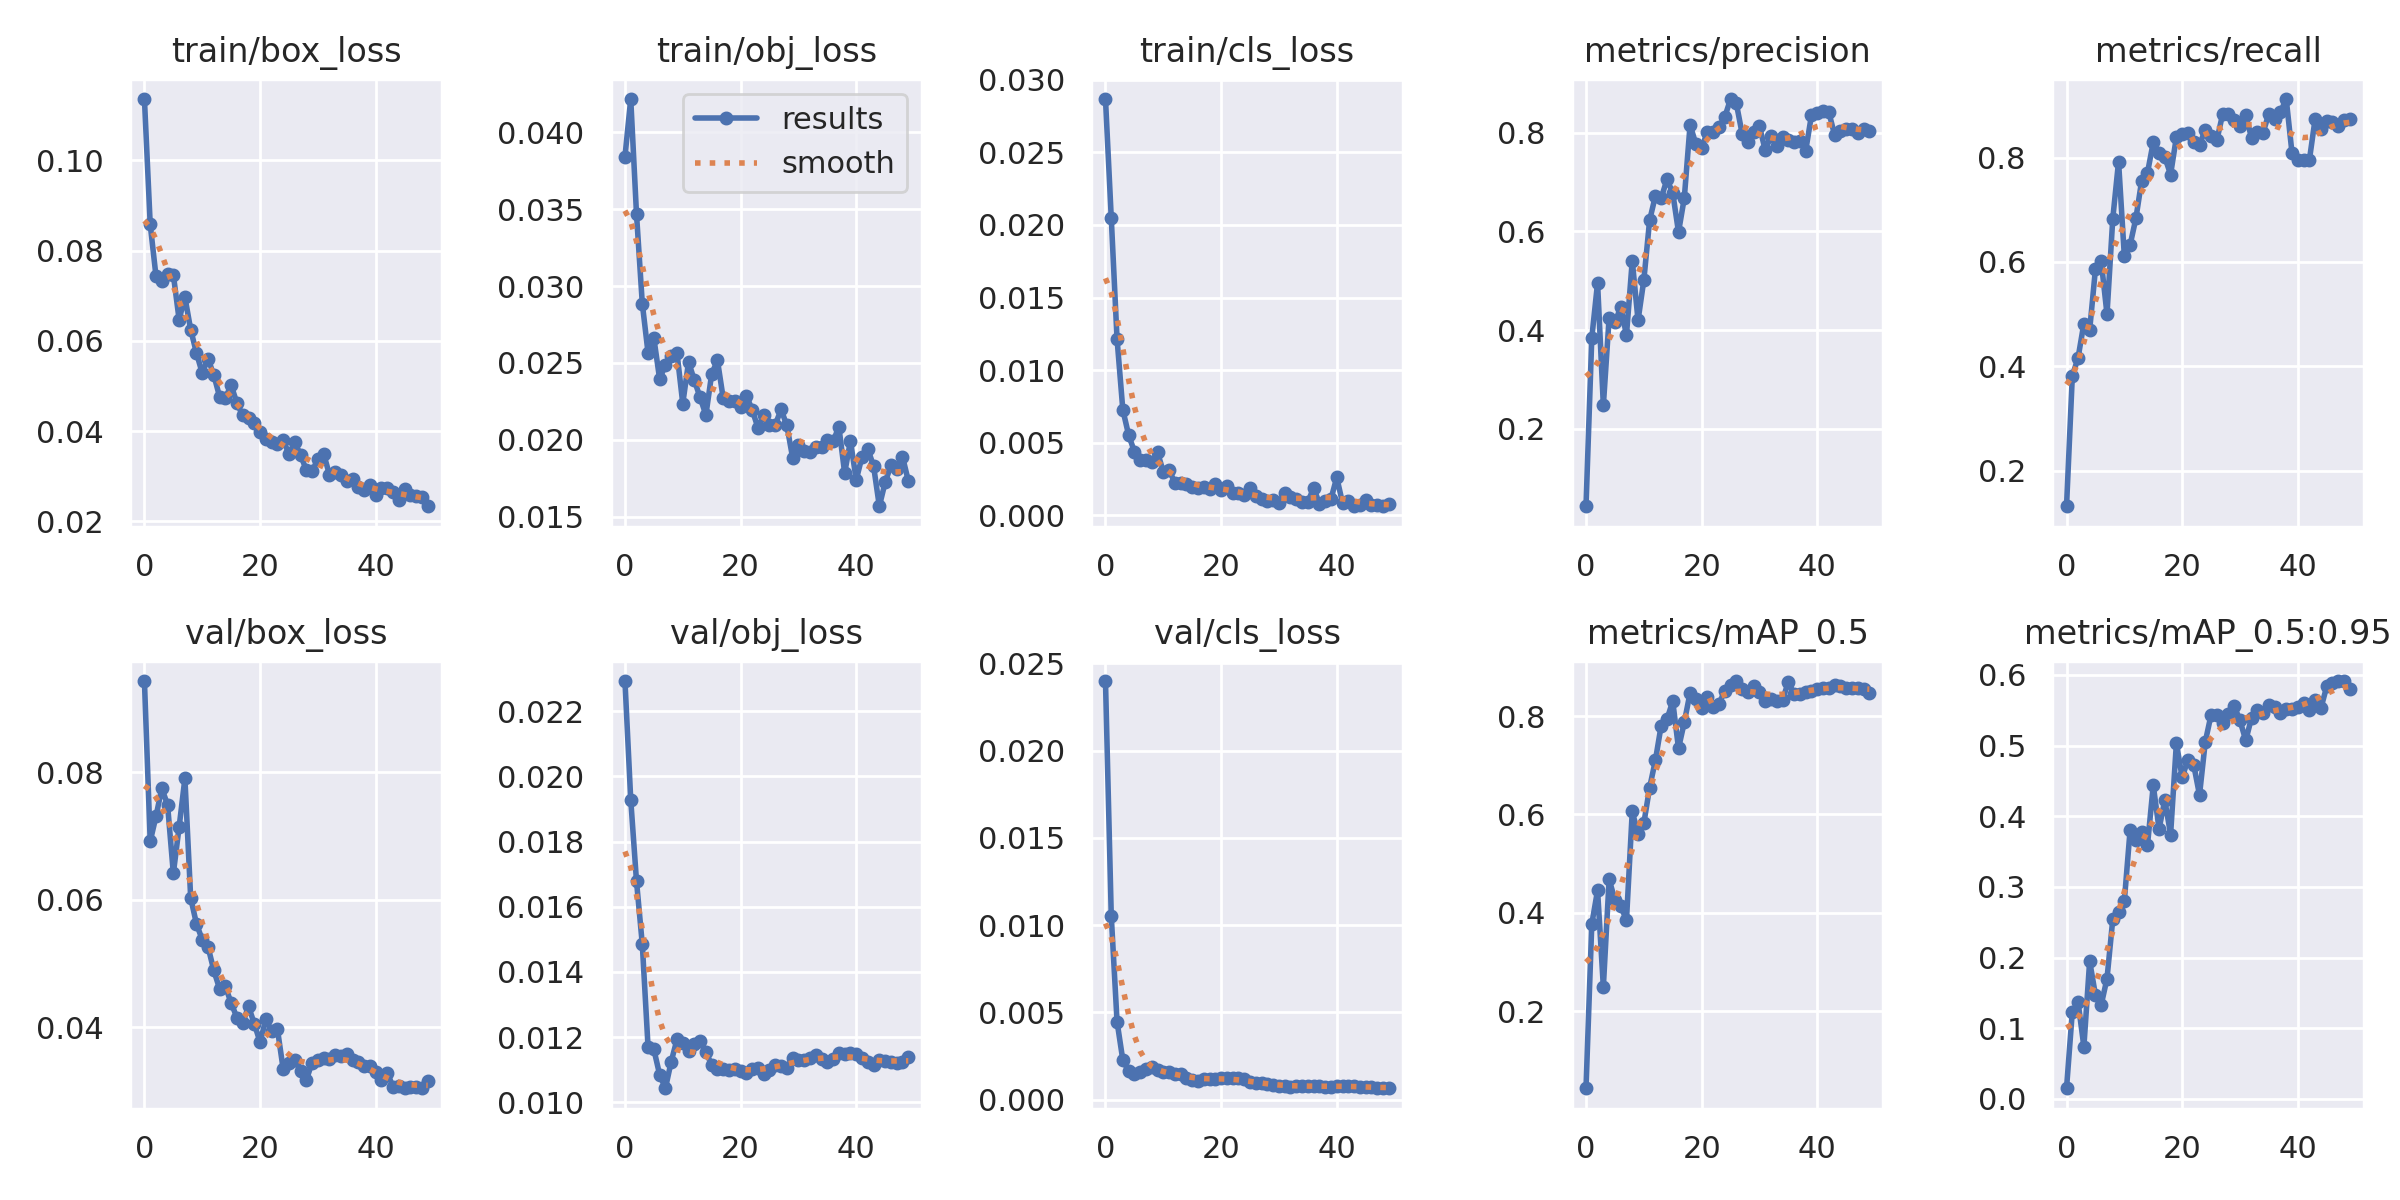

Source data for this figure (header and first rows):
epoch, train/box_loss, train/obj_loss, train/cls_loss, metrics/precision, metrics/recall, metrics/mAP_0.5, metrics/mAP_0.5:0.95, val/box_loss, val/obj_loss, val/cls_loss, x/lr0, x/lr1, x/lr2
0, 0.1136, 0.0384, 0.02869, 0.04343, 0.1316, 0.04347, 0.0152, 0.09433, 0.02293, 0.02398, 0.0811, 0.0021, 0.0021
1, 0.0858, 0.04215, 0.02049, 0.3843, 0.381, 0.3771, 0.1234, 0.06918, 0.01929, 0.01054, 0.06121, 0.004215, 0.004215
2, 0.07434, 0.03466, 0.01215, 0.4958, 0.4167, 0.4458, 0.1368, 0.07311, 0.01678, 0.004475, 0.04124, 0.006243, 0.006243
3, 0.0732, 0.02886, 0.007255, 0.2475, 0.4819, 0.2495, 0.074, 0.07748, 0.01485, 0.002271, 0.02118, 0.008183, 0.008183
4, 0.07478, 0.02564, 0.005525, 0.425, 0.4694, 0.4679, 0.195, 0.07494, 0.01168, 0.001645, 0.009208, 0.009208, 0.009208
5, 0.07464, 0.02662, 0.004375, 0.4157, 0.5862, 0.4261, 0.1472, 0.06415, 0.01162, 0.001493, 0.009208, 0.009208, 0.009208
6, 0.0647, 0.02395, 0.003782, 0.4463, 0.6013, 0.4135, 0.1332, 0.07143, 0.01084, 0.001582, 0.00901, 0.00901, 0.00901
7, 0.06971, 0.02489, 0.003815, 0.3904, 0.4998, 0.3854, 0.1703, 0.07905, 0.01043, 0.001741, 0.008812, 0.008812, 0.008812
8, 0.06248, 0.02548, 0.003684, 0.5405, 0.6833, 0.606, 0.2544, 0.06031, 0.01125, 0.001894, 0.008614, 0.008614, 0.008614
9, 0.05731, 0.02565, 0.004321, 0.4199, 0.7925, 0.5599, 0.2644, 0.05624, 0.01193, 0.001673, 0.008416, 0.008416, 0.008416
10, 0.05284, 0.02236, 0.002986, 0.5012, 0.6109, 0.5819, 0.2804, 0.05374, 0.0118, 0.001598, 0.008218, 0.008218, 0.008218
11, 0.05605, 0.02506, 0.003115, 0.6222, 0.6329, 0.6543, 0.3808, 0.05264, 0.01158, 0.001578, 0.00802, 0.00802, 0.00802
12, 0.05241, 0.02388, 0.002219, 0.6718, 0.6838, 0.7099, 0.3658, 0.04894, 0.01179, 0.001493, 0.007822, 0.007822, 0.007822
13, 0.04763, 0.02276, 0.002236, 0.6671, 0.7562, 0.7806, 0.3784, 0.04604, 0.01188, 0.001451, 0.007624, 0.007624, 0.007624
14, 0.04739, 0.02162, 0.002144, 0.7052, 0.7708, 0.7933, 0.3589, 0.04643, 0.01153, 0.001238, 0.007426, 0.007426, 0.007426
15, 0.05017, 0.02429, 0.001943, 0.6781, 0.8295, 0.8301, 0.4437, 0.04381, 0.01115, 0.001104, 0.007228, 0.007228, 0.007228
16, 0.04619, 0.02517, 0.001893, 0.5984, 0.8087, 0.7343, 0.3821, 0.04153, 0.01101, 0.001055, 0.00703, 0.00703, 0.00703
17, 0.04348, 0.02269, 0.001948, 0.6675, 0.8009, 0.7873, 0.4227, 0.04072, 0.01101, 0.001183, 0.006832, 0.006832, 0.006832
18, 0.04298, 0.02256, 0.001802, 0.8154, 0.7678, 0.8472, 0.3741, 0.04329, 0.01098, 0.00118, 0.006634, 0.006634, 0.006634
19, 0.0418, 0.02251, 0.002164, 0.7771, 0.8394, 0.8337, 0.5032, 0.04059, 0.011, 0.001184, 0.006436, 0.006436, 0.006436
20, 0.03977, 0.02212, 0.001712, 0.7683, 0.8461, 0.8158, 0.4549, 0.03768, 0.01096, 0.001244, 0.006238, 0.006238, 0.006238
21, 0.03827, 0.02288, 0.00198, 0.802, 0.8467, 0.8396, 0.4799, 0.04125, 0.0109, 0.001246, 0.00604, 0.00604, 0.00604
22, 0.0377, 0.02196, 0.001528, 0.8011, 0.8297, 0.8176, 0.4726, 0.03947, 0.011, 0.001216, 0.005842, 0.005842, 0.005842
23, 0.03717, 0.02079, 0.001525, 0.8104, 0.825, 0.8248, 0.43, 0.03975, 0.01103, 0.001253, 0.005644, 0.005644, 0.005644
24, 0.03798, 0.0216, 0.001372, 0.8313, 0.8531, 0.8512, 0.5053, 0.03344, 0.01088, 0.001175, 0.005446, 0.005446, 0.005446
25, 0.03498, 0.02095, 0.001857, 0.8679, 0.8416, 0.8635, 0.5434, 0.0344, 0.01097, 0.0009995, 0.005248, 0.005248, 0.005248
26, 0.03748, 0.02098, 0.001309, 0.8591, 0.8335, 0.8712, 0.5433, 0.03488, 0.01114, 0.0009594, 0.00505, 0.00505, 0.00505
27, 0.03478, 0.02198, 0.001095, 0.7981, 0.8834, 0.8551, 0.5313, 0.03317, 0.0111, 0.0009448, 0.004852, 0.004852, 0.004852
28, 0.03134, 0.02094, 0.0009424, 0.7803, 0.8833, 0.8481, 0.5446, 0.03173, 0.01106, 0.0008887, 0.004654, 0.004654, 0.004654
29, 0.03113, 0.01885, 0.001049, 0.8004, 0.8723, 0.8615, 0.5561, 0.03448, 0.01134, 0.0008259, 0.004456, 0.004456, 0.004456
30, 0.03377, 0.01966, 0.0008192, 0.8126, 0.8611, 0.849, 0.5355, 0.03487, 0.01128, 0.0007924, 0.004258, 0.004258, 0.004258
31, 0.03495, 0.01928, 0.001531, 0.7644, 0.881, 0.8309, 0.5073, 0.03523, 0.0113, 0.0007892, 0.00406, 0.00406, 0.00406
32, 0.03036, 0.01924, 0.001258, 0.7935, 0.8382, 0.8346, 0.5394, 0.0351, 0.01135, 0.0007556, 0.003862, 0.003862, 0.003862
33, 0.0309, 0.01951, 0.001139, 0.7724, 0.8486, 0.8315, 0.5498, 0.03563, 0.01144, 0.0007796, 0.003664, 0.003664, 0.003664
34, 0.03024, 0.01955, 0.0008639, 0.792, 0.8482, 0.8335, 0.5464, 0.03558, 0.01131, 0.0007983, 0.003466, 0.003466, 0.003466
35, 0.02896, 0.01999, 0.0009064, 0.7843, 0.8846, 0.8692, 0.5568, 0.03576, 0.01124, 0.0007827, 0.003268, 0.003268, 0.003268
36, 0.02946, 0.01991, 0.001868, 0.7807, 0.8745, 0.844, 0.5545, 0.03495, 0.01133, 0.0007814, 0.00307, 0.00307, 0.00307
37, 0.02764, 0.02085, 0.0007918, 0.7827, 0.8877, 0.8456, 0.5461, 0.03456, 0.0115, 0.000759, 0.002872, 0.002872, 0.002872
38, 0.02694, 0.01785, 0.0009981, 0.7636, 0.9125, 0.8492, 0.551, 0.03391, 0.01148, 0.0007506, 0.002674, 0.002674, 0.002674
39, 0.02804, 0.01994, 0.001104, 0.8354, 0.8087, 0.8518, 0.5521, 0.03388, 0.0115, 0.0007507, 0.002476, 0.002476, 0.002476
40, 0.02576, 0.01741, 0.002595, 0.8396, 0.7956, 0.8543, 0.5544, 0.033, 0.01149, 0.000758, 0.002278, 0.002278, 0.002278
41, 0.02731, 0.0189, 0.0008263, 0.8436, 0.7956, 0.8574, 0.5608, 0.03167, 0.01135, 0.0008067, 0.00208, 0.00208, 0.00208
42, 0.02744, 0.01941, 0.0009522, 0.8411, 0.7953, 0.8574, 0.5496, 0.03286, 0.01122, 0.000811, 0.001882, 0.001882, 0.001882
43, 0.02655, 0.0183, 0.0006256, 0.7951, 0.8745, 0.8638, 0.5641, 0.03066, 0.01115, 0.0007597, 0.001684, 0.001684, 0.001684
44, 0.02468, 0.01569, 0.0006886, 0.8038, 0.8555, 0.8619, 0.5527, 0.03085, 0.01129, 0.0007412, 0.001486, 0.001486, 0.001486
45, 0.02709, 0.01724, 0.00104, 0.8077, 0.8705, 0.8571, 0.5836, 0.03045, 0.01126, 0.0007334, 0.001288, 0.001288, 0.001288
46, 0.02595, 0.01834, 0.0006772, 0.8078, 0.8677, 0.8576, 0.5883, 0.03066, 0.01125, 0.0007169, 0.00109, 0.00109, 0.00109
47, 0.02558, 0.01814, 0.0006576, 0.7984, 0.8614, 0.8578, 0.5908, 0.03068, 0.0112, 0.0006873, 0.000892, 0.000892, 0.000892
48, 0.02541, 0.01892, 0.0006048, 0.808, 0.8724, 0.8546, 0.5913, 0.03051, 0.01123, 0.0006557, 0.000694, 0.000694, 0.000694
49, 0.02336, 0.01735, 0.00074, 0.8038, 0.8745, 0.8473, 0.5795, 0.03157, 0.01137, 0.0006883, 0.000496, 0.000496, 0.000496
